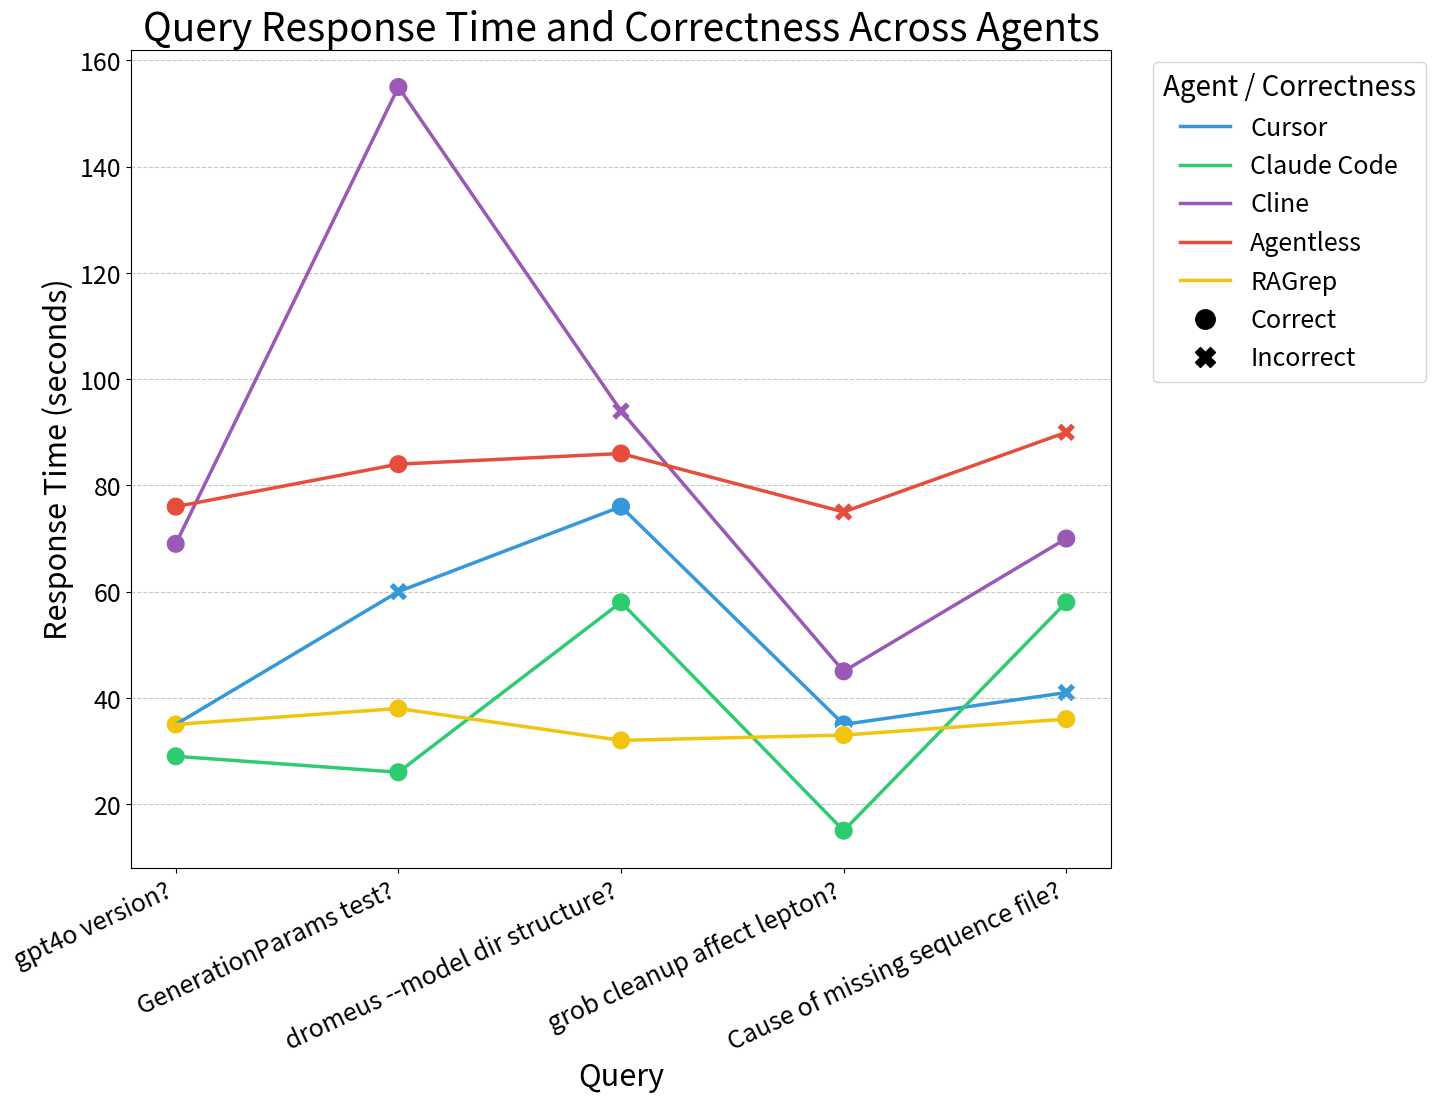

This figure's Python source:
import matplotlib

# --- Force Agg Backend BEFORE importing pyplot ---
matplotlib.use("Agg")
import matplotlib.pyplot as plt
import pandas as pd
import seaborn as sns
import matplotlib.lines as mlines  # Import for creating line handles

# --- Text Size Parameters (Increased Significantly) ---
TITLE_FONTSIZE = 28
AXIS_LABEL_FONTSIZE = 22
TICK_LABEL_FONTSIZE = 18
LEGEND_TITLE_FONTSIZE = 20
LEGEND_LABEL_FONTSIZE = 18
MARKER_SIZE = 200
LINE_WIDTH = 2.5
LEGEND_MARKER_SIZE = 14

# --- Update rcParams (Keep this as a baseline) ---
matplotlib.rcParams.update(
    {
        "figure.titlesize": TITLE_FONTSIZE,
        "axes.titlesize": TITLE_FONTSIZE,
        "axes.labelsize": AXIS_LABEL_FONTSIZE,
        "xtick.labelsize": TICK_LABEL_FONTSIZE,
        "ytick.labelsize": TICK_LABEL_FONTSIZE,
        "legend.fontsize": LEGEND_LABEL_FONTSIZE,
        "legend.title_fontsize": LEGEND_TITLE_FONTSIZE,
        "figure.dpi": 150,  # Increase base DPI slightly
    }
)
# --- End rcParams Update ---

# Raw data
queries = [
    "gpt4o version?",
    "GenerationParams test?",
    "dromeus --model dir structure?",
    "grob cleanup affect lepton?",
    "Cause of missing sequence file?",
]

times_data = {
    "Cursor": [35, 60, 76, 35, 41],
    "Claude Code": [29, 26, 58, 15, 58],
    "Cline": [69, 155, 94, 45, 70],
    "Agentless": [76, 84, 86, 75, 90],
    "RAGrep": [35, 38, 32, 33, 36],
}

correctness_data = {
    "Cursor": [True, False, True, True, False],
    "Claude Code": [True, True, True, True, True],
    "Cline": [True, True, False, True, True],
    "Agentless": [True, True, True, False, False],
    "RAGrep": [True, True, True, True, True],
}

models = ["Cursor", "Claude Code", "Cline", "Agentless", "RAGrep"]

# Restructure data into a long format DataFrame
data: list[dict[str, str | int | bool]] = []
for i, query in enumerate(queries):
    for model in models:
        data.append(
            {
                "Agent": model,
                "Query": query,
                "Time (s)": times_data[model][i],
                "Correct": correctness_data[model][i],
            }
        )

df_long = pd.DataFrame(data)

# Define colors for models and markers for correctness
model_colors = {
    "Cursor": "#3498db",
    "Claude Code": "#2ecc71",
    "Cline": "#9b59b6",
    "Agentless": "#e74c3c",
    "RAGrep": "#f1c40f",
}
# Map boolean to desired labels and markers
correctness_mapping = {
    True: {"label": "Correct", "marker": "o"},
    False: {"label": "Incorrect", "marker": "X"},
}
correctness_markers = {
    details["label"]: details["marker"] for details in correctness_mapping.values()
}

# Plotting configuration
plt.figure(figsize=(18, 12))  # Increased figure size further
ax = plt.gca()

# 1. Plot the lines connecting points for each model
sns.lineplot(
    data=df_long,
    x="Query",
    y="Time (s)",
    hue="Agent",
    palette=model_colors,
    legend=False,
    markers=False,
    dashes=False,
    linewidth=LINE_WIDTH,
    ax=ax,
)

# Add Correct/Incorrect labels to the dataframe for the scatterplot style
df_long["Correctness Label"] = df_long["Correct"].map(
    {True: "Correct", False: "Incorrect"}
)

# 2. Overlay a scatter plot to add markers indicating correctness
sns.scatterplot(
    data=df_long,
    x="Query",
    y="Time (s)",
    hue="Agent",
    style="Correctness Label",
    palette=model_colors,
    markers=correctness_markers,
    s=MARKER_SIZE,
    legend=False,
    ax=ax,
)

# --- Apply Larger Text Sizes ---
plt.title("Query Response Time and Correctness Across Agents", fontsize=TITLE_FONTSIZE)
plt.ylabel("Response Time (seconds)", fontsize=AXIS_LABEL_FONTSIZE)
plt.xlabel("Query", fontsize=AXIS_LABEL_FONTSIZE)

# Increase tick label sizes
plt.xticks(rotation=25, ha="right", fontsize=TICK_LABEL_FONTSIZE)
plt.yticks(fontsize=TICK_LABEL_FONTSIZE)

plt.grid(axis="y", linestyle="--", alpha=0.7)

# --- Manual Legend Creation ---
agent_handles = [
    mlines.Line2D(
        [],
        [],
        color=model_colors[agent],
        marker=None,
        linestyle="-",
        linewidth=LINE_WIDTH,
        label=agent,
    )
    for agent in models
]

correct_handles = [
    mlines.Line2D(
        [],
        [],
        color="black",
        marker=details["marker"],
        linestyle="None",
        markersize=LEGEND_MARKER_SIZE,
        label=details["label"],
    )
    for details in correctness_mapping.values()
]

handles = agent_handles + correct_handles
labels = [h.get_label() for h in handles]

# Adjust legend properties
ax.legend(
    handles=handles,
    labels=labels,
    title="Agent / Correctness",
    bbox_to_anchor=(1.03, 1),
    loc="upper left",
    fontsize=LEGEND_LABEL_FONTSIZE,
    title_fontsize=LEGEND_TITLE_FONTSIZE,
)
# --- End Manual Legend Creation ---

# Adjust layout even more aggressively for larger text
plt.tight_layout(rect=(0.02, 0.02, 0.82, 0.95))

plt.savefig("survey_large_text_v2.png", dpi=300, bbox_inches="tight")
# plt.show()

# --- Reset rcParams if needed ---
# If running other plots later in the same script, you might want to reset
# matplotlib.rcParams.update(matplotlib.rcParamsDefault)
